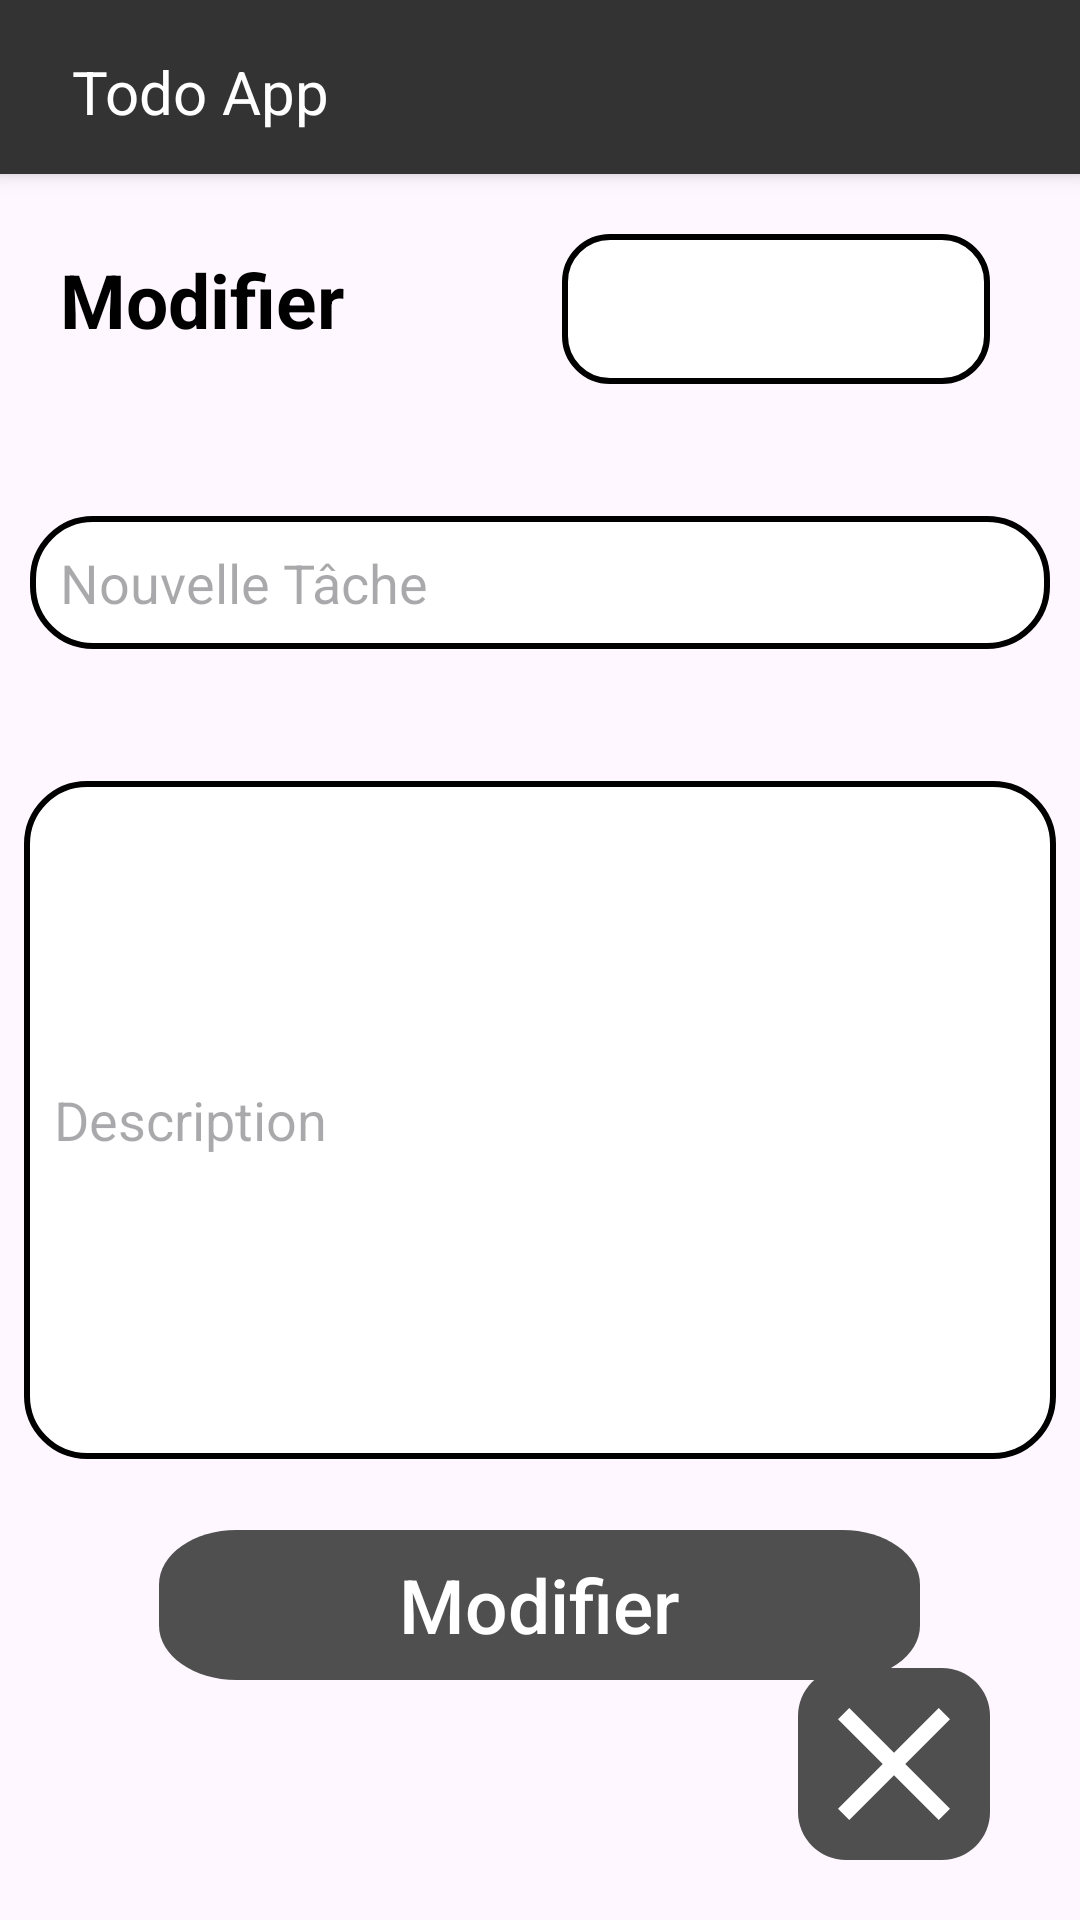

Android layout source for this screen:
<!-- AndroidManifest.xml: application theme Theme.TodoApp -->
<!-- res/layout/activity_edit_task.xml -->
<?xml version="1.0" encoding="utf-8"?>
<RelativeLayout xmlns:android="http://schemas.android.com/apk/res/android"
    xmlns:app="http://schemas.android.com/apk/res-auto"
    xmlns:tools="http://schemas.android.com/tools"
    android:layout_width="match_parent"
    android:layout_height="match_parent"
    android:layout_centerHorizontal="true"
    >

    <RelativeLayout
        android:id="@+id/app_bar"
        android:layout_width="match_parent"
        android:layout_height="58dp"
        android:background="#333333"
        android:elevation="4dp">

        <TextView
            android:id="@+id/todo_app"
            android:layout_width="wrap_content"
            android:layout_height="wrap_content"
            android:layout_marginLeft="24dp"
            android:layout_marginTop="17dp"
            android:text="Todo App"
            android:textColor="#FFFFFF"
            android:textSize="20sp" />
    </RelativeLayout>

    <TextView
        android:id="@+id/ajouter"
        android:layout_width="wrap_content"
        android:layout_height="wrap_content"
        android:layout_below="@id/app_bar"
        android:layout_marginStart="20dp"
        android:layout_marginTop="25dp"
        android:text="Modifier"
        android:textColor="@color/black"
        android:textSize="25sp"
        android:textStyle="bold" />

    <Spinner
        android:id="@+id/status_spinner"
        android:layout_width="142.6dp"
        android:layout_height="50dp"
        android:layout_alignParentEnd="true"
        android:layout_below="@id/app_bar"
        android:layout_marginEnd="30dp"
        android:layout_marginTop="20dp"
        android:background="@drawable/round_background" />

    <EditText
        android:id="@+id/taskName"
        android:inputType="text"
        android:layout_below="@+id/status_spinner"
        android:layout_width="359dp"
        android:layout_height="wrap_content"
        android:layout_centerHorizontal="true"
        android:layout_marginStart="20dp"
        android:layout_marginTop="44dp"
        android:padding="10dp"
        android:background="@drawable/frame_16"
        app:layout_constraintStart_toStartOf="parent"
        android:hint="Nouvelle Tâche"
        android:textColor="#000000"
        android:textSize="18sp"
        app:layout_constraintTop_toBottomOf="@id/status_spinner"/>

    <EditText
        android:id="@+id/description"
        android:layout_below="@+id/taskName"
        android:layout_width="359dp"
        android:layout_height="226dp"
        android:layout_marginStart="16dp"
        android:layout_marginTop="44dp"
        android:alpha="1"
        android:inputType="text"
        android:layout_centerHorizontal="true"
        android:hint="Description"
        android:background="@drawable/frame_11"
        android:padding="10dp"
        app:layout_constraintStart_toStartOf="parent"
        app:layout_constraintTop_toBottomOf="@id/taskName"/>

    <Button
        android:id="@+id/saveButton"
        android:layout_width="wrap_content"
        android:layout_height="50dp"
        android:layout_marginStart="60dp"
        android:layout_marginTop="510dp"
        android:background="@drawable/frame_13"
        android:paddingLeft="80dp"
        android:paddingRight="80dp"
        android:layout_centerHorizontal="true"
        android:text="Modifier"
        android:textAllCaps="false"
        android:textColor="#FFFFFF"
        android:textSize="25sp" />

    <RelativeLayout
        android:id="@+id/flottingact"
        android:layout_width="64dp"
        android:layout_height="64dp"
        android:layout_alignParentEnd="true"
        android:layout_marginRight="30dp"
        android:layout_alignParentBottom="true"
        android:layout_marginBottom="20dp"
        android:background="@drawable/flottingact">

        <View
            android:id="@+id/cancelButton"
            android:layout_width="64dp"
            android:layout_height="64dp"
            android:background="@drawable/baseline_close_24" />
    </RelativeLayout>

</RelativeLayout>
<!-- resources referenced by this layout -->
<resources>
  <color name="black">#FF000000</color>
  <!-- drawable baseline_close_24 (drawable) -->
  <vector xmlns:android="http://schemas.android.com/apk/res/android"
      android:width="100dp"
      android:height="100dp"
      android:viewportWidth="24"
      android:viewportHeight="24">
      <path
          android:fillColor="#FFFFFF"
          android:pathData="M19,6.41L17.59,5L12,10.59L6.41,5L5,6.41L10.59,12L5,17.59L6.41,19L12,13.41L17.59,19L19,17.59L13.41,12L19,6.41z"/>
  </vector>
  <!-- drawable flottingact (drawable) -->
  <vector
      xmlns:android="http://schemas.android.com/apk/res/android"
      xmlns:aapt="http://schemas.android.com/aapt"
      android:width="64dp"
      android:height="64dp"
      android:viewportWidth="64"
      android:viewportHeight="64"
      >
      <group>
          <clip-path
              android:pathData="M16 0H48C56.8366 0 64 7.16344 64 16V48C64 56.8366 56.8366 64 48 64H16C7.16344 64 0 56.8366 0 48V16C0 7.16344 7.16344 0 16 0Z"
              />
          <path
              android:pathData="M0 0V64H64V0"
              android:fillColor="#4F4F4F"
              />
      </group>
  </vector>
  <!-- drawable frame_11 (drawable) -->
  <?xml version="1.0" encoding="utf-8"?>
  <shape xmlns:android="http://schemas.android.com/apk/res/android"
      android:shape="rectangle">
      <solid android:color="#FFFFFF"/>
      <corners android:topLeftRadius="20dp" android:topRightRadius="20dp" android:bottomRightRadius="20dp" android:bottomLeftRadius="20dp"/>
      <stroke android:width="6px" android:color="#000000"  />
  </shape>
  <!-- drawable frame_13 (drawable) -->
  <vector
      xmlns:android="http://schemas.android.com/apk/res/android"
      xmlns:aapt="http://schemas.android.com/aapt"
      android:width="157dp"
      android:height="44dp"
      android:viewportWidth="157"
      android:viewportHeight="44"
      >
  
      <group>
          <clip-path
              android:pathData="M16 0H141C149.8366 0 157 7.1634 157 16V28C157 36.8366 149.8366 44 141 44H16C7.1634 44 0 36.8366 0 28V16C0 7.1634 7.1634 0 16 0Z"
              />
          <path
              android:pathData="M0 0V44H157V0"
              android:fillColor="#4F4F4F"
              />
      </group>
  </vector>
  <!-- drawable frame_16 (drawable) -->
  <?xml version="1.0" encoding="utf-8"?>
  <shape xmlns:android="http://schemas.android.com/apk/res/android"
      android:shape="rectangle">
      <solid android:color="#ffffff" /> 
      <corners android:topLeftRadius="20dp" android:topRightRadius="20dp" android:bottomRightRadius="20dp" android:bottomLeftRadius="20dp"/>
      <stroke
          android:color="#000000"
          android:width="6px"
       /> 
  </shape>
  <!-- drawable round_background (drawable) -->
  <?xml version="1.0" encoding="utf-8"?>
  <layer-list xmlns:android="http://schemas.android.com/apk/res/android">
      
      <item>
          <shape android:shape="rectangle">
              <solid android:color="#FFFFFF" /> 
              <corners android:topLeftRadius="15dp" android:topRightRadius="15dp" android:bottomRightRadius="15dp" android:bottomLeftRadius="15dp"/>
              <stroke android:width="6px" android:color="#000000"  />
          </shape>
      </item>
      
    
  </layer-list>
  <style name="Theme.TodoApp" parent="Base.Theme.TodoApp" />
  <style name="Base.Theme.TodoApp" parent="Theme.Material3.DayNight.NoActionBar">
          
           <item name="colorPrimary">@color/my_light_primary</item>
      </style>
  <color name="my_light_primary">#4F4F4F</color>
</resources>
